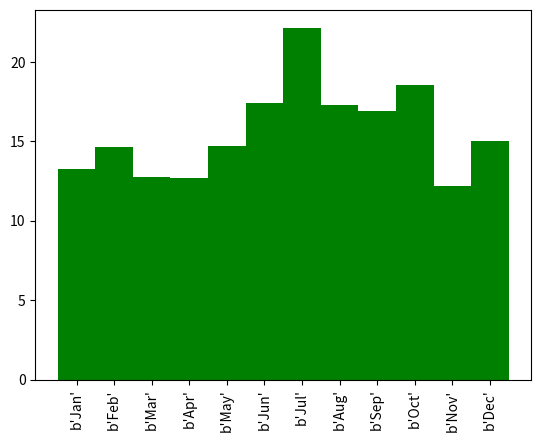

Python code for this plot:
import matplotlib.pyplot as plt
import numpy as np

y_axis = np.array([13.282794,14.652242,12.744508,12.701427,14.701295,17.39771,22.180243,17.302666,16.938585,18.55326,12.198977,15.02631])

x_labels = np.array(["Jan","Feb","Mar","Apr","May","Jun","Jul","Aug","Sep","Oct","Nov","Dec"],
      dtype='|S13')

w = 3
nitems = len(y_axis)
x_axis = np.arange(0, nitems*w, w)

fig, ax = plt.subplots(1)
ax.bar(x_axis, y_axis, width=w, align='center',color='green')
ax.set_xticks(x_axis);
ax.set_xticklabels(x_labels, rotation=90);
plt.show()
